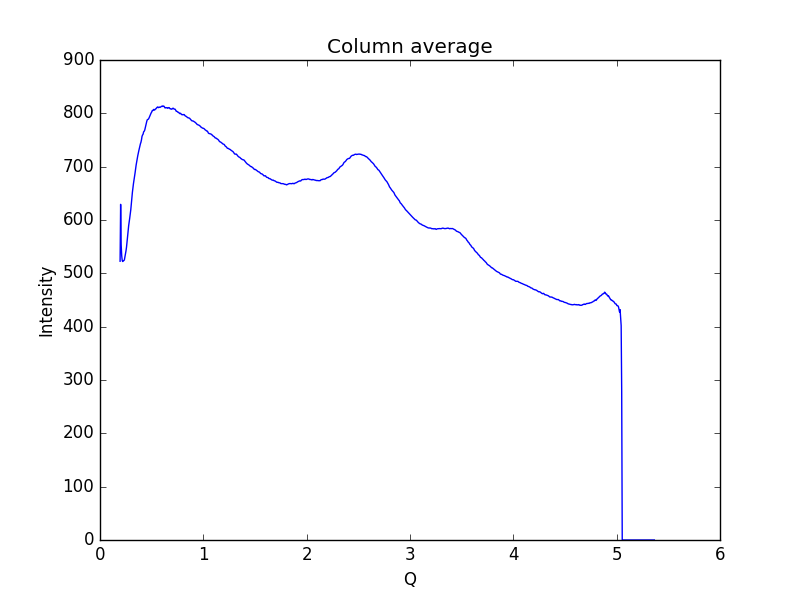

The file beside this chart, header and first rows:
0.19448614755544588, 522.653
0.1997, 629.3
0.2048, 553.7
0.21, 533
0.2152, 523.8
0.2204, 522.1
0.2255, 523.5
0.2307, 524
0.2359, 525.2
0.2411, 530.8
0.2462, 537.2
0.2514, 541.9
0.2566, 549.1
0.2618, 559.7
0.2669, 569
0.2721, 578.7
0.2773, 589.3
0.2825, 595.8
0.2876, 603.6
0.2928, 611.2
0.298, 619.4
0.3032, 631
0.3083, 643
0.3135, 651.9
0.3187, 660.4
0.3239, 668.2
0.329, 674.7
0.3342, 682.3
0.3394, 688.4
0.3446, 696.1
0.3497, 703.1
0.3549, 709.2
0.3601, 714.4
0.3653, 720.3
0.3704, 725.6
0.3756, 729.9
0.3808, 734.4
0.386, 739.4
0.3911, 742.8
0.3963, 745.8
0.4015, 750.4
0.4067, 756.8
0.4118, 759.4
0.417, 760.9
0.4222, 765.3
0.4274, 766.3
0.4325, 768.3
0.4377, 772.8
0.4429, 777.7
0.4481, 781.1
0.4532, 785.5
0.4584, 788.2
0.4636, 788.6
0.4688, 789.2
0.4739, 791.1
0.4791, 793.5
0.4843, 795.8
0.4895, 798.7
0.4946, 800.6
0.4998, 802.2
0.505, 804.9
... 939 more rows
